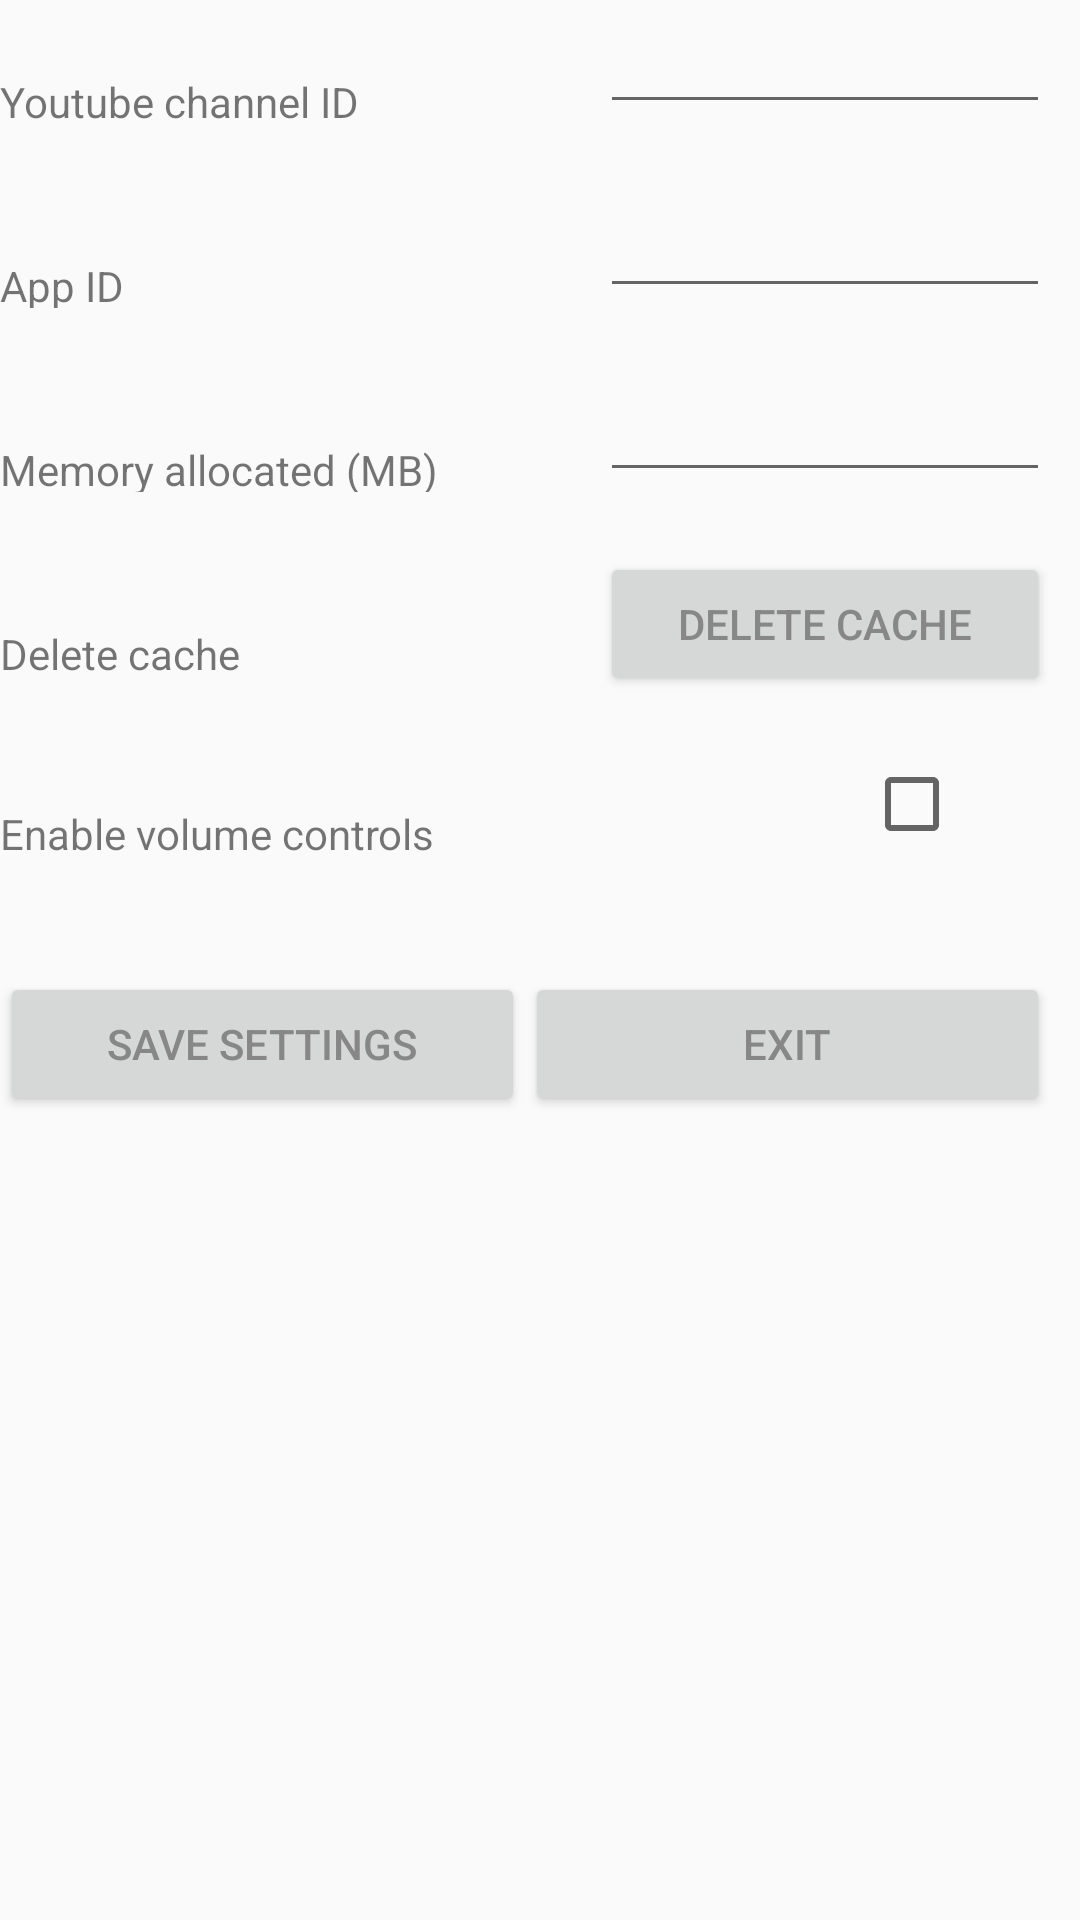

Reconstruct the res/layout file that produces this screen, plus the resources it refers to.
<!-- AndroidManifest.xml: application theme AppTheme -->
<!-- res/layout/fragment_settings.xml -->
<?xml version="1.0" encoding="utf-8"?>
<ScrollView xmlns:android="http://schemas.android.com/apk/res/android"
    android:layout_width="match_parent"
    android:layout_height="match_parent">

    <LinearLayout
        android:id="@+id/settings_layout"
        android:layout_width="match_parent"
        android:layout_height="match_parent"
        android:orientation="vertical"
        android:paddingRight="@dimen/settings_scroll_padding">


        
        <LinearLayout style="@style/settings_big_group">

            <TextView
                style="@style/settings_action_label"
                android:text="Youtube channel ID" />

            <EditText
                android:id="@+id/settings_channel_id"
                style="@style/settings_edit_text" />
        </LinearLayout>

        <LinearLayout style="@style/settings_big_group">

            <TextView
                style="@style/settings_action_label"
                android:text="App ID" />

            <EditText
                android:id="@+id/settings_app_id"
                style="@style/settings_edit_text" />
        </LinearLayout>


        
        <LinearLayout
            android:id="@+id/settings_gr1"
            style="@style/settings_big_group">

            <TextView
                style="@style/settings_action_label"
                android:text="Memory allocated (MB)" />

            <EditText
                android:id="@+id/settings_memory_idd"
                style="@style/settings_edit_text"
                android:inputType="numberDecimal" />
        </LinearLayout>

        <LinearLayout style="@style/settings_big_group">

            <TextView
                style="@style/settings_action_label"
                android:text="Delete cache" />

            <Button
                android:id="@+id/delete_all_id"
                android:layout_width="@dimen/text_field_width"
                android:layout_height="wrap_content"
                android:text="Delete cache"
                android:textColor="#878787" />
        </LinearLayout>

        
        <LinearLayout style="@style/settings_big_group">

            <TextView
                style="@style/settings_action_label"
                android:text="Enable volume controls" />

            <CheckBox
                android:id="@+id/settings_checkbox_vol_controls"
                android:layout_width="wrap_content"
                android:layout_height="wrap_content"
                android:layout_marginRight="@dimen/settings_item_padding_between" />
        </LinearLayout>

        
        <LinearLayout
            android:layout_width="match_parent"
            android:layout_height="wrap_content"
            android:layout_gravity="center_horizontal"
            android:orientation="horizontal"
            android:paddingTop="@dimen/settings_item_padding_bottom">

            <Button
                android:id="@+id/settings_save_id"
                android:layout_width="@dimen/text_field_width"
                android:layout_height="wrap_content"
                android:layout_weight="0.5"
                android:text="Save Settings"
                android:textColor="#878787" />

            <Button
                android:id="@+id/settings_discard_id"
                android:layout_width="@dimen/text_field_width"
                android:layout_height="wrap_content"
                android:layout_weight="0.5"
                android:text="Exit"
                android:textColor="#878787" />

        </LinearLayout>

        <ProgressBar
            android:id="@+id/purge_progress"
            android:layout_width="wrap_content"
            android:layout_height="wrap_content"
            android:layout_gravity="center"
            android:layout_marginRight="5dp"
            android:maxHeight="50dp"
            android:maxWidth="50dp"
            android:minHeight="50dp"
            android:minWidth="50dp"
            android:visibility="gone" />

    </LinearLayout>

</ScrollView>

    
<!-- resources referenced by this layout -->
<resources>
  <dimen name="settings_item_padding_between">30dp</dimen>
  <dimen name="settings_item_padding_bottom">20dp</dimen>
  <dimen name="settings_scroll_padding">10dp</dimen>
  <dimen name="text_field_width">150dp</dimen>
  <style name="settings_action_label">
          <item name="android:layout_width">wrap_content</item>
          <item name="android:layout_height">wrap_content</item>
          <item name="android:layout_marginTop">@dimen/settings_item_margin</item>
          <item name="android:layout_weight">1</item>
      </style>
  <style name="settings_big_group">
          <item name="android:layout_width">match_parent</item>
          <item name="android:layout_height">wrap_content</item>
          <item name="android:orientation">horizontal</item>
          <item name="android:paddingBottom">@dimen/settings_item_padding_bottom</item>
      </style>
  <style name="settings_edit_text">
          <item name="android:layout_width">@dimen/text_field_width</item>
          <item name="android:layout_height">wrap_content</item>
          <item name="android:gravity">center_horizontal</item>
          
          <item name="android:textColor">#878787</item>
      </style>
  <style name="AppTheme" parent="Theme.AppCompat.Light.NoActionBar">
  
      </style>
  <dimen name="settings_item_margin">10dp</dimen>
</resources>
